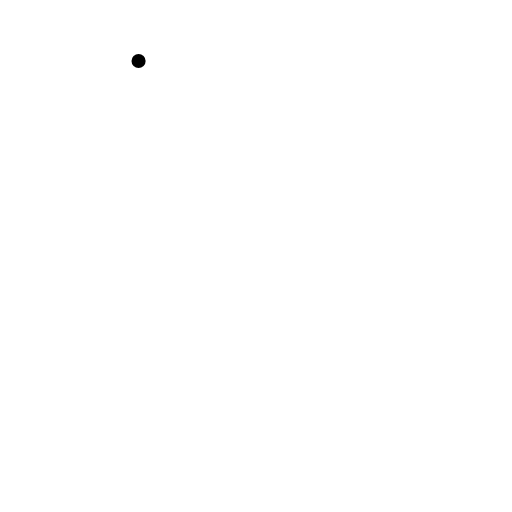
t = 0.00 s
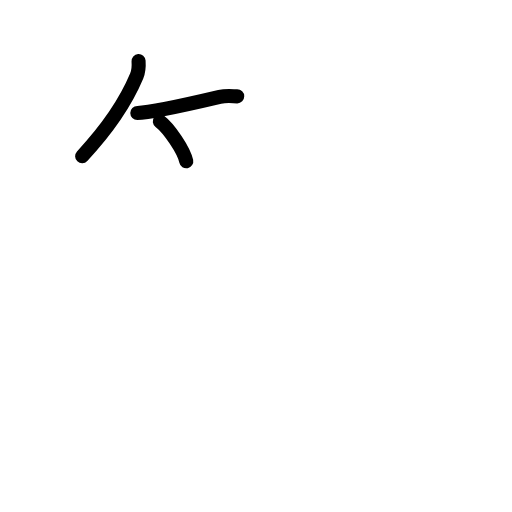
t = 2.80 s
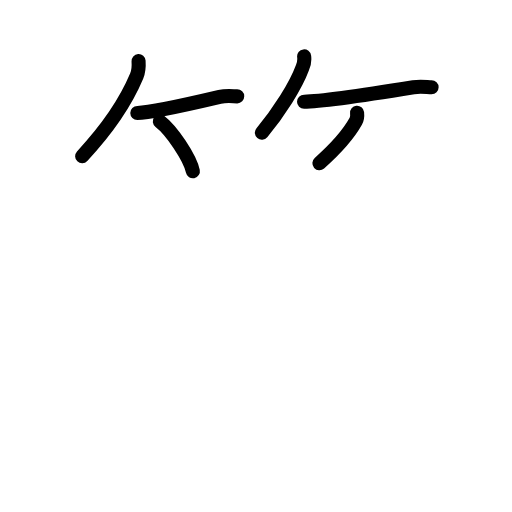
t = 5.60 s
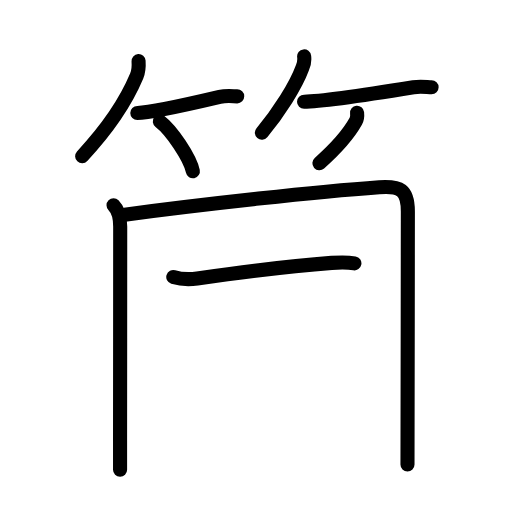
t = 8.40 s
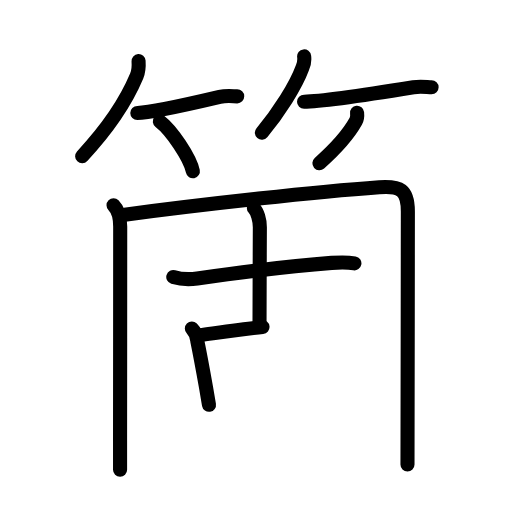
t = 11.20 s
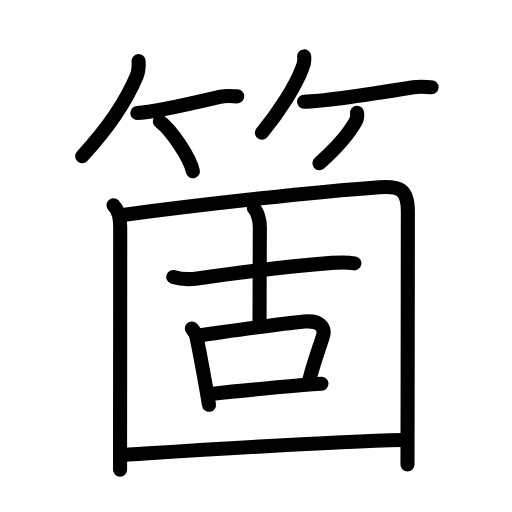
t = 14.00 s

The animated SVG that drew these frames (rendered in a browser with its animation timeline set to each time). Animation: 44 SMIL elements (animate=44); one cycle of 14.00 s.

<?xml version="1.0" encoding="UTF-8"?>
<!--
AniKanjiVG is licensed by CC-BY-SA Paul C. Sommerhoff (https://bitbucket.org/sommerhoff/anikanjivg).
AniKanjiVG uses KanjiVG which is licensed by CC-BY-SA Ulrich Apel (http://kanjivg.tagaini.net).
See also http://creativecommons.org/licenses/by-sa/3.0/
-->
<svg xmlns:kvg='http://kanjivg.tagaini.net' xmlns='http://www.w3.org/2000/svg' width='109' height='109' viewBox='0 0 109 109' style='fill:none;stroke:#000000;stroke-width:3;stroke-linecap:round;stroke-linejoin:round;' id="kvg:kanji_07b87"><g id="kvg:07b87" kvg:element="箇"><g id="kvg:07b87-g1" kvg:element="竹" kvg:variant="true" kvg:position="top" kvg:radical="general"><g id="kvg:07b87-g2" kvg:position="left"><path id="kvg:07b87-s1" kvg:type="㇒" d="M29.5,13c0.07,1.06,0.02,2.2-0.4,3.2c-1.86,4.43-5.52,10.52-11.61,17.05"><animate attributeName="d" begin="0.0s" dur="0.5s" from="M29.5,13C29.5,13,29.5,13,29.5,13" to="M29.5,13c0.07,1.06,0.02,2.2-0.4,3.2" />
<animate attributeName="d" begin="0.5s" dur="0.5s" from="M29.5,13c0.07,1.06,0.02,2.2-0.4,3.2c0,0,0,0,0,0,0" to="M29.5,13c0.07,1.06,0.02,2.2-0.4,3.2c-1.86,4.43-5.52,10.52-11.61,17.05" />
</path>
<path id="kvg:07b87-s2" kvg:type="㇐b" d="M29.23,24.04c2.92,0,11.77-2.04,17.54-3.4c1.52-0.36,2.84-0.13,3.73-0.13"><animate attributeName="d" begin="1.0s" dur="0.5s" from="M29.23,24.04C29.23,24.04,29.23,24.04,29.23,24.04" to="M29.23,24.04c2.92,0,11.77-2.04,17.54-3.4" />
<animate attributeName="d" begin="1.5s" dur="0.5s" from="M29.23,24.04c2.92,0,11.77-2.04,17.54-3.4c0,0,0,0,0,0,0" to="M29.23,24.04c2.92,0,11.77-2.04,17.54-3.4c1.52-0.36,2.84-0.13,3.73-0.13" />
<animate attributeName="d" begin="0s" dur="1.0s" from="M-100,-100" to="M-100,-100" />
</path>
<path id="kvg:07b87-s3" kvg:type="㇔/㇑" d="M34.02,25.83c2.49,1.88,6.42,7.72,7.04,10.63"><animate attributeName="d" begin="2.0s" dur="1.0s" from="M34.02,25.83C34.02,25.83,34.02,25.83,34.02,25.83" to="M34.02,25.83c2.49,1.88,6.42,7.72,7.04,10.63" />
<animate attributeName="d" begin="0s" dur="2.0s" from="M-100,-100" to="M-100,-100" />
</path>
</g>
<g id="kvg:07b87-g3" kvg:position="right"><path id="kvg:07b87-s4" kvg:type="㇒" d="M64.75,12c0.11,0.86-0.02,1.68-0.38,2.46c-1.41,3.83-5.03,9.54-8.62,13.79"><animate attributeName="d" begin="3.0s" dur="0.5s" from="M64.75,12C64.75,12,64.75,12,64.75,12" to="M64.75,12c0.11,0.86-0.02,1.68-0.38,2.46" />
<animate attributeName="d" begin="3.5s" dur="0.5s" from="M64.75,12c0.11,0.86-0.02,1.68-0.38,2.46c0,0,0,0,0,0,0" to="M64.75,12c0.11,0.86-0.02,1.68-0.38,2.46c-1.41,3.83-5.03,9.54-8.62,13.79" />
<animate attributeName="d" begin="0s" dur="3.0s" from="M-100,-100" to="M-100,-100" />
</path>
<path id="kvg:07b87-s5" kvg:type="㇐b" d="M64.73,21.66c3.91,0,16.89-2.03,23.28-3.07c1.59-0.26,2.94,0,3.87,0"><animate attributeName="d" begin="4.0s" dur="0.5s" from="M64.73,21.66C64.73,21.66,64.73,21.66,64.73,21.66" to="M64.73,21.66c3.91,0,16.89-2.03,23.28-3.07" />
<animate attributeName="d" begin="4.5s" dur="0.5s" from="M64.73,21.66c3.91,0,16.89-2.03,23.28-3.07c0,0,0,0,0,0,0" to="M64.73,21.66c3.91,0,16.89-2.03,23.28-3.07c1.59-0.26,2.94,0,3.87,0" />
<animate attributeName="d" begin="0s" dur="4.0s" from="M-100,-100" to="M-100,-100" />
</path>
<path id="kvg:07b87-s6" kvg:type="㇒/㇚" d="M76.02,24c0.07,0.64,0.03,1.28-0.28,1.83c-1.49,2.67-3.7,5.33-7.74,8.92"><animate attributeName="d" begin="5.0s" dur="0.5s" from="M76.02,24C76.02,24,76.02,24,76.02,24" to="M76.02,24c0.07,0.64,0.03,1.28-0.28,1.83" />
<animate attributeName="d" begin="5.5s" dur="0.5s" from="M76.02,24c0.07,0.64,0.03,1.28-0.28,1.83c0,0,0,0,0,0,0" to="M76.02,24c0.07,0.64,0.03,1.28-0.28,1.83c-1.49,2.67-3.7,5.33-7.74,8.92" />
<animate attributeName="d" begin="0s" dur="5.0s" from="M-100,-100" to="M-100,-100" />
</path>
</g>
</g>
<g id="kvg:07b87-g4" kvg:element="固" kvg:position="bottom" kvg:phon="固"><g id="kvg:07b87-g5" kvg:element="囗" kvg:part="1"><path id="kvg:07b87-s7" kvg:type="㇑" d="M24.17,43.71c1.06,1.06,1.42,2.89,1.42,4.51c0,11.17-0.02,33.54-0.03,45.66c0,2.57,0,4.68,0,6.12"><animate attributeName="d" begin="6.0s" dur="0.3333333333333333s" from="M24.17,43.71C24.17,43.71,24.17,43.71,24.17,43.71" to="M24.17,43.71c1.06,1.06,1.42,2.89,1.42,4.51" />
<animate attributeName="d" begin="6.333333333333333s" dur="0.3333333333333333s" from="M24.17,43.71c1.06,1.06,1.42,2.89,1.42,4.51c0,0,0,0,0,0,0" to="M24.17,43.71c1.06,1.06,1.42,2.89,1.42,4.51c0,11.17-0.02,33.54-0.03,45.66" />
<animate attributeName="d" begin="6.666666666666667s" dur="0.3333333333333333s" from="M24.17,43.71c1.06,1.06,1.42,2.89,1.42,4.51c0,11.17-0.02,33.54-0.03,45.66c0,0,0,0,0,0,0" to="M24.17,43.71c1.06,1.06,1.42,2.89,1.42,4.51c0,11.17-0.02,33.54-0.03,45.66c0,2.57,0,4.68,0,6.12" />
<animate attributeName="d" begin="0s" dur="6.0s" from="M-100,-100" to="M-100,-100" />
</path>
<path id="kvg:07b87-s8" kvg:type="㇕a" d="M26.54,45.7c17.11-2.27,40.92-4.9,54.21-5.84c4.47-0.31,6.08,0.49,6.08,5.14c0,12.91-0.08,50.54-0.08,53.88"><animate attributeName="d" begin="7.0s" dur="0.3333333333333333s" from="M26.54,45.7C26.54,45.7,26.54,45.7,26.54,45.7" to="M26.54,45.7c17.11-2.27,40.92-4.9,54.21-5.84" />
<animate attributeName="d" begin="7.333333333333333s" dur="0.3333333333333333s" from="M26.54,45.7c17.11-2.27,40.92-4.9,54.21-5.84c0,0,0,0,0,0,0" to="M26.54,45.7c17.11-2.27,40.92-4.9,54.21-5.84c4.47-0.31,6.08,0.49,6.08,5.14" />
<animate attributeName="d" begin="7.666666666666667s" dur="0.3333333333333333s" from="M26.54,45.7c17.11-2.27,40.92-4.9,54.21-5.84c4.47-0.31,6.08,0.49,6.08,5.14c0,0,0,0,0,0,0" to="M26.54,45.7c17.11-2.27,40.92-4.9,54.21-5.84c4.47-0.31,6.08,0.49,6.08,5.14c0,12.91-0.08,50.54-0.08,53.88" />
<animate attributeName="d" begin="0s" dur="7.0s" from="M-100,-100" to="M-100,-100" />
</path>
</g>
<g id="kvg:07b87-g6" kvg:element="古"><g id="kvg:07b87-g7" kvg:element="十" kvg:position="top"><path id="kvg:07b87-s9" kvg:type="㇐" d="M36.89,58.96c1.73,0.53,3.33,0.57,5.1,0.32c8.14-1.16,20.71-2.73,28.62-3.32c1.66-0.12,3.19-0.2,4.84,0.1"><animate attributeName="d" begin="8.0s" dur="0.3333333333333333s" from="M36.89,58.96C36.89,58.96,36.89,58.96,36.89,58.96" to="M36.89,58.96c1.73,0.53,3.33,0.57,5.1,0.32" />
<animate attributeName="d" begin="8.333333333333334s" dur="0.3333333333333333s" from="M36.89,58.96c1.73,0.53,3.33,0.57,5.1,0.32c0,0,0,0,0,0,0" to="M36.89,58.96c1.73,0.53,3.33,0.57,5.1,0.32c8.14-1.16,20.71-2.73,28.62-3.32" />
<animate attributeName="d" begin="8.666666666666666s" dur="0.3333333333333333s" from="M36.89,58.96c1.73,0.53,3.33,0.57,5.1,0.32c8.14-1.16,20.71-2.73,28.62-3.32c0,0,0,0,0,0,0" to="M36.89,58.96c1.73,0.53,3.33,0.57,5.1,0.32c8.14-1.16,20.71-2.73,28.62-3.32c1.66-0.12,3.19-0.2,4.84,0.1" />
<animate attributeName="d" begin="0s" dur="8.0s" from="M-100,-100" to="M-100,-100" />
</path>
<path id="kvg:07b87-s10" kvg:type="㇑a" d="M54.05,44.31c0.76,0.76,1.27,2.57,1.27,4.07c0,1.74-0.07,15.16-0.07,20.37"><animate attributeName="d" begin="9.0s" dur="0.5s" from="M54.05,44.31C54.05,44.31,54.05,44.31,54.05,44.31" to="M54.05,44.31c0.76,0.76,1.27,2.57,1.27,4.07" />
<animate attributeName="d" begin="9.5s" dur="0.5s" from="M54.05,44.31c0.76,0.76,1.27,2.57,1.27,4.07c0,0,0,0,0,0,0" to="M54.05,44.31c0.76,0.76,1.27,2.57,1.27,4.07c0,1.74-0.07,15.16-0.07,20.37" />
<animate attributeName="d" begin="0s" dur="9.0s" from="M-100,-100" to="M-100,-100" />
</path>
</g>
<g id="kvg:07b87-g8" kvg:element="口" kvg:position="bottom"><path id="kvg:07b87-s11" kvg:type="㇑" d="M40.84,69.94c0.67,0.67,1.1,1.71,1.17,2.68c0.5,2.44,1.21,6.26,1.85,9.85c0.23,1.29,0.44,2.55,0.63,3.71"><animate attributeName="d" begin="10.0s" dur="0.3333333333333333s" from="M40.84,69.94C40.84,69.94,40.84,69.94,40.84,69.94" to="M40.84,69.94c0.67,0.67,1.1,1.71,1.17,2.68" />
<animate attributeName="d" begin="10.333333333333334s" dur="0.3333333333333333s" from="M40.84,69.94c0.67,0.67,1.1,1.71,1.17,2.68c0,0,0,0,0,0,0" to="M40.84,69.94c0.67,0.67,1.1,1.71,1.17,2.68c0.5,2.44,1.21,6.26,1.85,9.85" />
<animate attributeName="d" begin="10.666666666666666s" dur="0.3333333333333333s" from="M40.84,69.94c0.67,0.67,1.1,1.71,1.17,2.68c0.5,2.44,1.21,6.26,1.85,9.85c0,0,0,0,0,0,0" to="M40.84,69.94c0.67,0.67,1.1,1.71,1.17,2.68c0.5,2.44,1.21,6.26,1.85,9.85c0.23,1.29,0.44,2.55,0.63,3.71" />
<animate attributeName="d" begin="0s" dur="10.0s" from="M-100,-100" to="M-100,-100" />
</path>
<path id="kvg:07b87-s12" kvg:type="㇕b" d="M42.57,71.35c7.4-1.01,16.25-2.29,22.19-2.89c3.24-0.33,4.62,1.17,3.97,3.2c-0.89,2.79-1.95,5.52-2.85,9.14"><animate attributeName="d" begin="11.0s" dur="0.3333333333333333s" from="M42.57,71.35C42.57,71.35,42.57,71.35,42.57,71.35" to="M42.57,71.35c7.4-1.01,16.25-2.29,22.19-2.89" />
<animate attributeName="d" begin="11.333333333333334s" dur="0.3333333333333333s" from="M42.57,71.35c7.4-1.01,16.25-2.29,22.19-2.89c0,0,0,0,0,0,0" to="M42.57,71.35c7.4-1.01,16.25-2.29,22.19-2.89c3.24-0.33,4.62,1.17,3.97,3.2" />
<animate attributeName="d" begin="11.666666666666666s" dur="0.3333333333333333s" from="M42.57,71.35c7.4-1.01,16.25-2.29,22.19-2.89c3.24-0.33,4.62,1.17,3.97,3.2c0,0,0,0,0,0,0" to="M42.57,71.35c7.4-1.01,16.25-2.29,22.19-2.89c3.24-0.33,4.62,1.17,3.97,3.2c-0.89,2.79-1.95,5.52-2.85,9.14" />
<animate attributeName="d" begin="0s" dur="11.0s" from="M-100,-100" to="M-100,-100" />
</path>
<path id="kvg:07b87-s13" kvg:type="㇐b" d="M45.36,83.8c5.85-0.65,12.91-1.28,19.15-1.83c1.38-0.12,2.7-0.21,3.92-0.27"><animate attributeName="d" begin="12.0s" dur="0.5s" from="M45.36,83.8C45.36,83.8,45.36,83.8,45.36,83.8" to="M45.36,83.8c5.85-0.65,12.91-1.28,19.15-1.83" />
<animate attributeName="d" begin="12.5s" dur="0.5s" from="M45.36,83.8c5.85-0.65,12.91-1.28,19.15-1.83c0,0,0,0,0,0,0" to="M45.36,83.8c5.85-0.65,12.91-1.28,19.15-1.83c1.38-0.12,2.7-0.21,3.92-0.27" />
<animate attributeName="d" begin="0s" dur="12.0s" from="M-100,-100" to="M-100,-100" />
</path>
</g>
</g>
<g id="kvg:07b87-g9" kvg:element="囗" kvg:part="2"><path id="kvg:07b87-s14" kvg:type="㇐a" d="M26.66,96.81C39.5,96,69.45,94.02,85.63,93.67"><animate attributeName="d" begin="13.0s" dur="1.0s" from="M26.66,96.81C26.66,96.81,26.66,96.81,26.66,96.81" to="M26.66,96.81C39.5,96,69.45,94.02,85.63,93.67" />
<animate attributeName="d" begin="0s" dur="13.0s" from="M-100,-100" to="M-100,-100" />
</path>
</g>
</g>
</g>
</svg>
